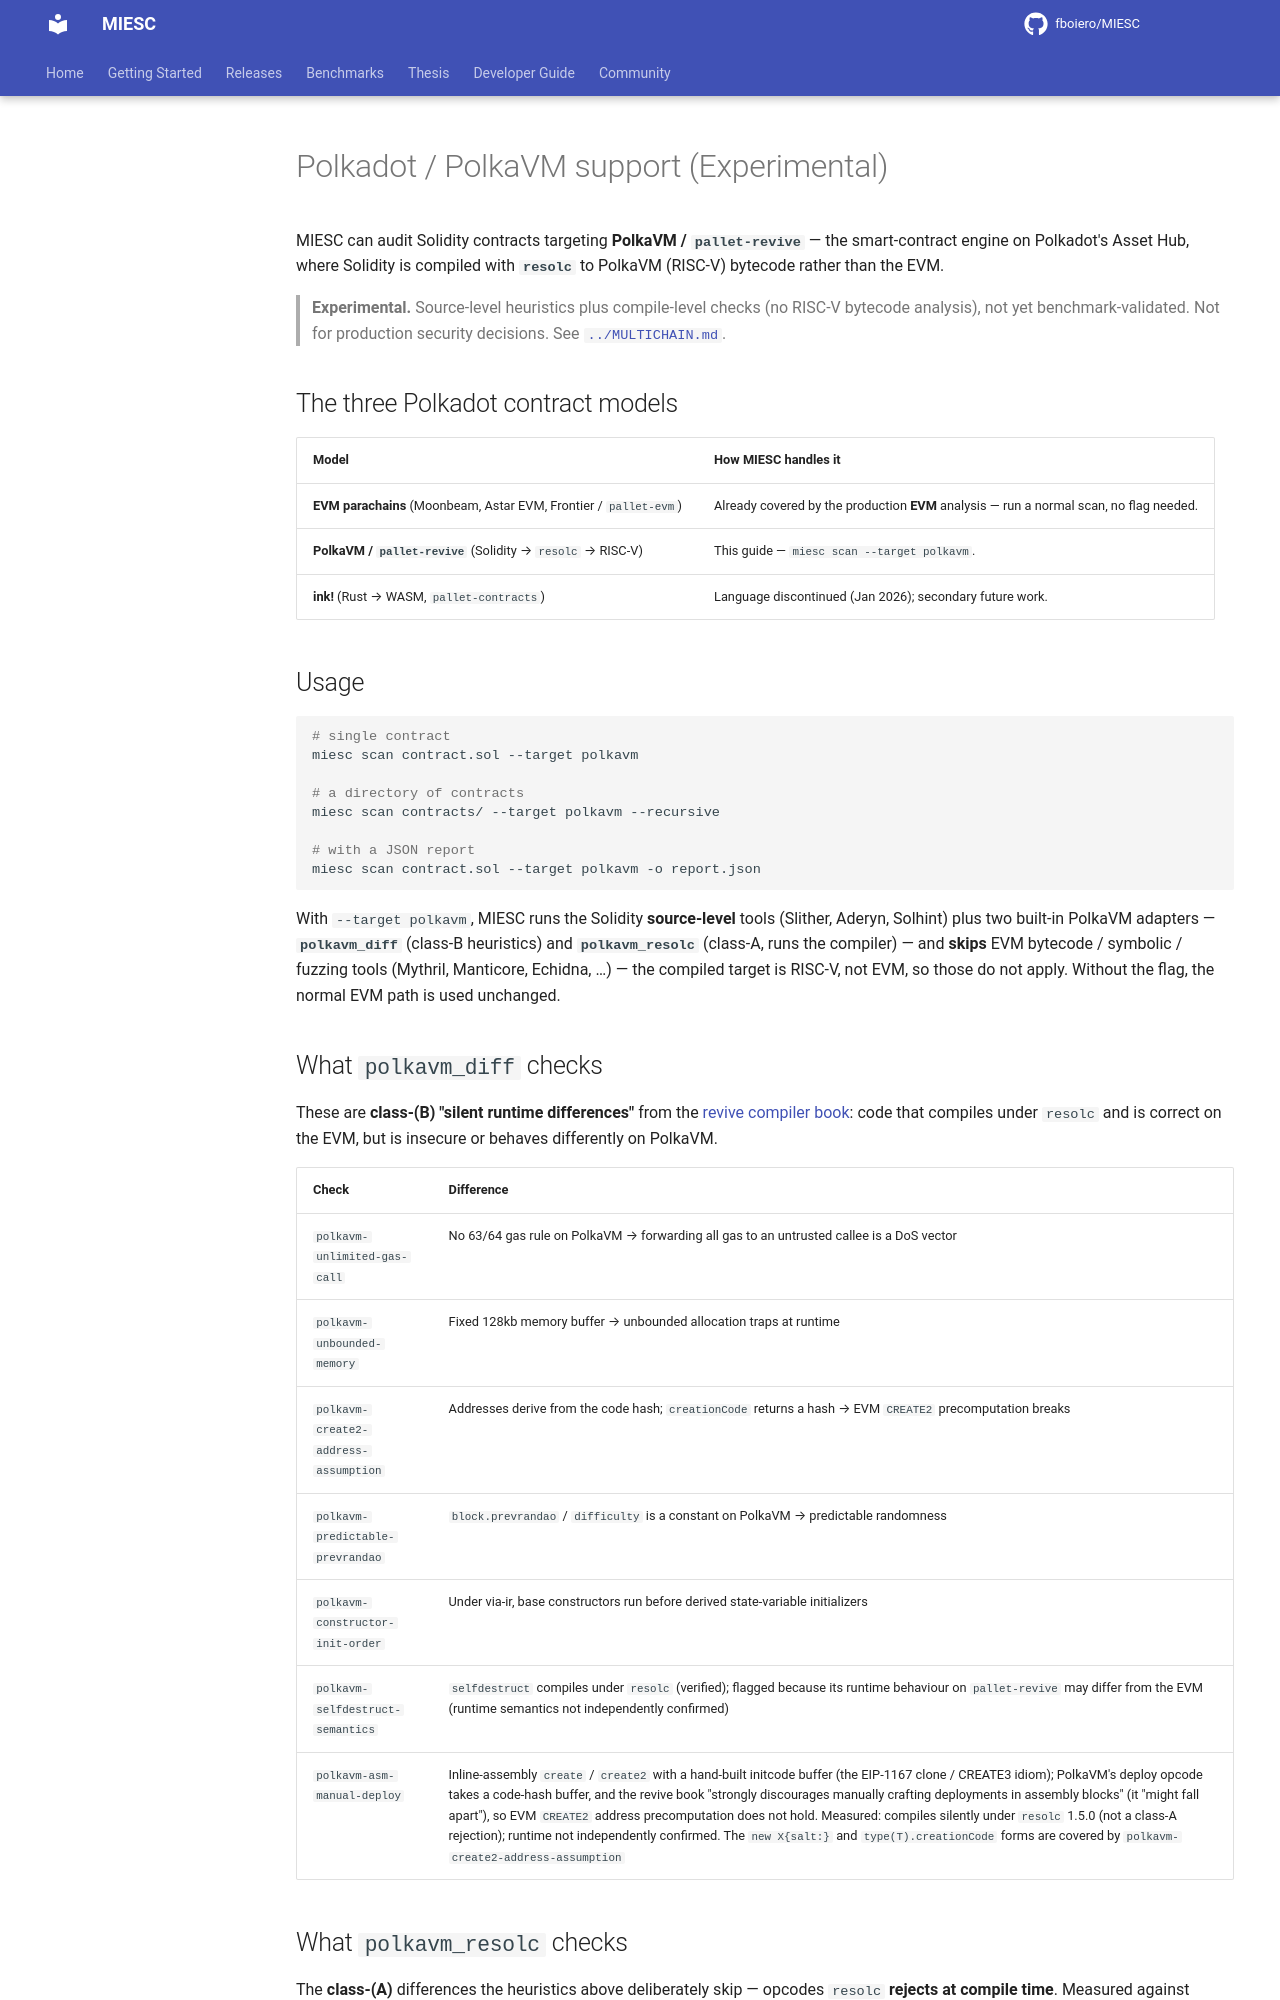

repository: fboiero/MIESC · page: guides/POLKADOT/index.html · generator: jekyll

# Polkadot / PolkaVM support (Experimental)

MIESC can audit Solidity contracts targeting **PolkaVM / `pallet-revive`** — the
smart-contract engine on Polkadot's Asset Hub, where Solidity is compiled with
**`resolc`** to PolkaVM (RISC-V) bytecode rather than the EVM.

> **Experimental.** Source-level heuristics plus compile-level checks (no RISC-V
> bytecode analysis), not yet benchmark-validated. Not for production security
> decisions. See [`../MULTICHAIN.md`](../MULTICHAIN.md).

## The three Polkadot contract models

| Model | How MIESC handles it |
|---|---|
| **EVM parachains** (Moonbeam, Astar EVM, Frontier / `pallet-evm`) | Already covered by the production **EVM** analysis — run a normal scan, no flag needed. |
| **PolkaVM / `pallet-revive`** (Solidity → `resolc` → RISC-V) | This guide — `miesc scan --target polkavm`. |
| **ink!** (Rust → WASM, `pallet-contracts`) | Language discontinued (Jan 2026); secondary future work. |

## Usage

```bash
# single contract
miesc scan contract.sol --target polkavm

# a directory of contracts
miesc scan contracts/ --target polkavm --recursive

# with a JSON report
miesc scan contract.sol --target polkavm -o report.json
```

With `--target polkavm`, MIESC runs the Solidity **source-level** tools (Slither,
Aderyn, Solhint) plus two built-in PolkaVM adapters — **`polkavm_diff`** (class-B
heuristics) and **`polkavm_resolc`** (class-A, runs the compiler) — and **skips**
EVM bytecode / symbolic / fuzzing tools (Mythril, Manticore, Echidna, …) — the
compiled target is RISC-V, not EVM, so those do not apply. Without the flag, the
normal EVM path is used unchanged.

## What `polkavm_diff` checks

These are **class-(B) "silent runtime differences"** from the
[revive compiler book](https://paritytech.github.io/revive/user_guide/differences.html):
code that compiles under `resolc` and is correct on the EVM, but is insecure or
behaves differently on PolkaVM.

| Check | Difference |
|---|---|
| `polkavm-unlimited-gas-call` | No 63/64 gas rule on PolkaVM → forwarding all gas to an untrusted callee is a DoS vector |
| `polkavm-unbounded-memory` | Fixed 128kb memory buffer → unbounded allocation traps at runtime |
| `polkavm-create2-address-assumption` | Addresses derive from the code hash; `creationCode` returns a hash → EVM `CREATE2` precomputation breaks |
| `polkavm-predictable-prevrandao` | `block.prevrandao` / `difficulty` is a constant on PolkaVM → predictable randomness |
| `polkavm-constructor-init-order` | Under via-ir, base constructors run before derived state-variable initializers |
| `polkavm-selfdestruct-semantics` | `selfdestruct` compiles under `resolc` (verified); flagged because its runtime behaviour on `pallet-revive` may differ from the EVM (runtime semantics not independently confirmed) |
| `polkavm-asm-manual-deploy` | Inline-assembly `create` / `create2` with a hand-built initcode buffer (the EIP-1167 clone / CREATE3 idiom); PolkaVM's deploy opcode takes a code-hash buffer, and the revive book "strongly discourages manually crafting deployments in assembly blocks" (it "might fall apart"), so EVM `CREATE2` address precomputation does not hold. Measured: compiles silently under `resolc` 1.5.0 (not a class-A rejection); runtime not independently confirmed. The `new X{salt:}` and `type(T).creationCode` forms are covered by `polkavm-create2-address-assumption` |
